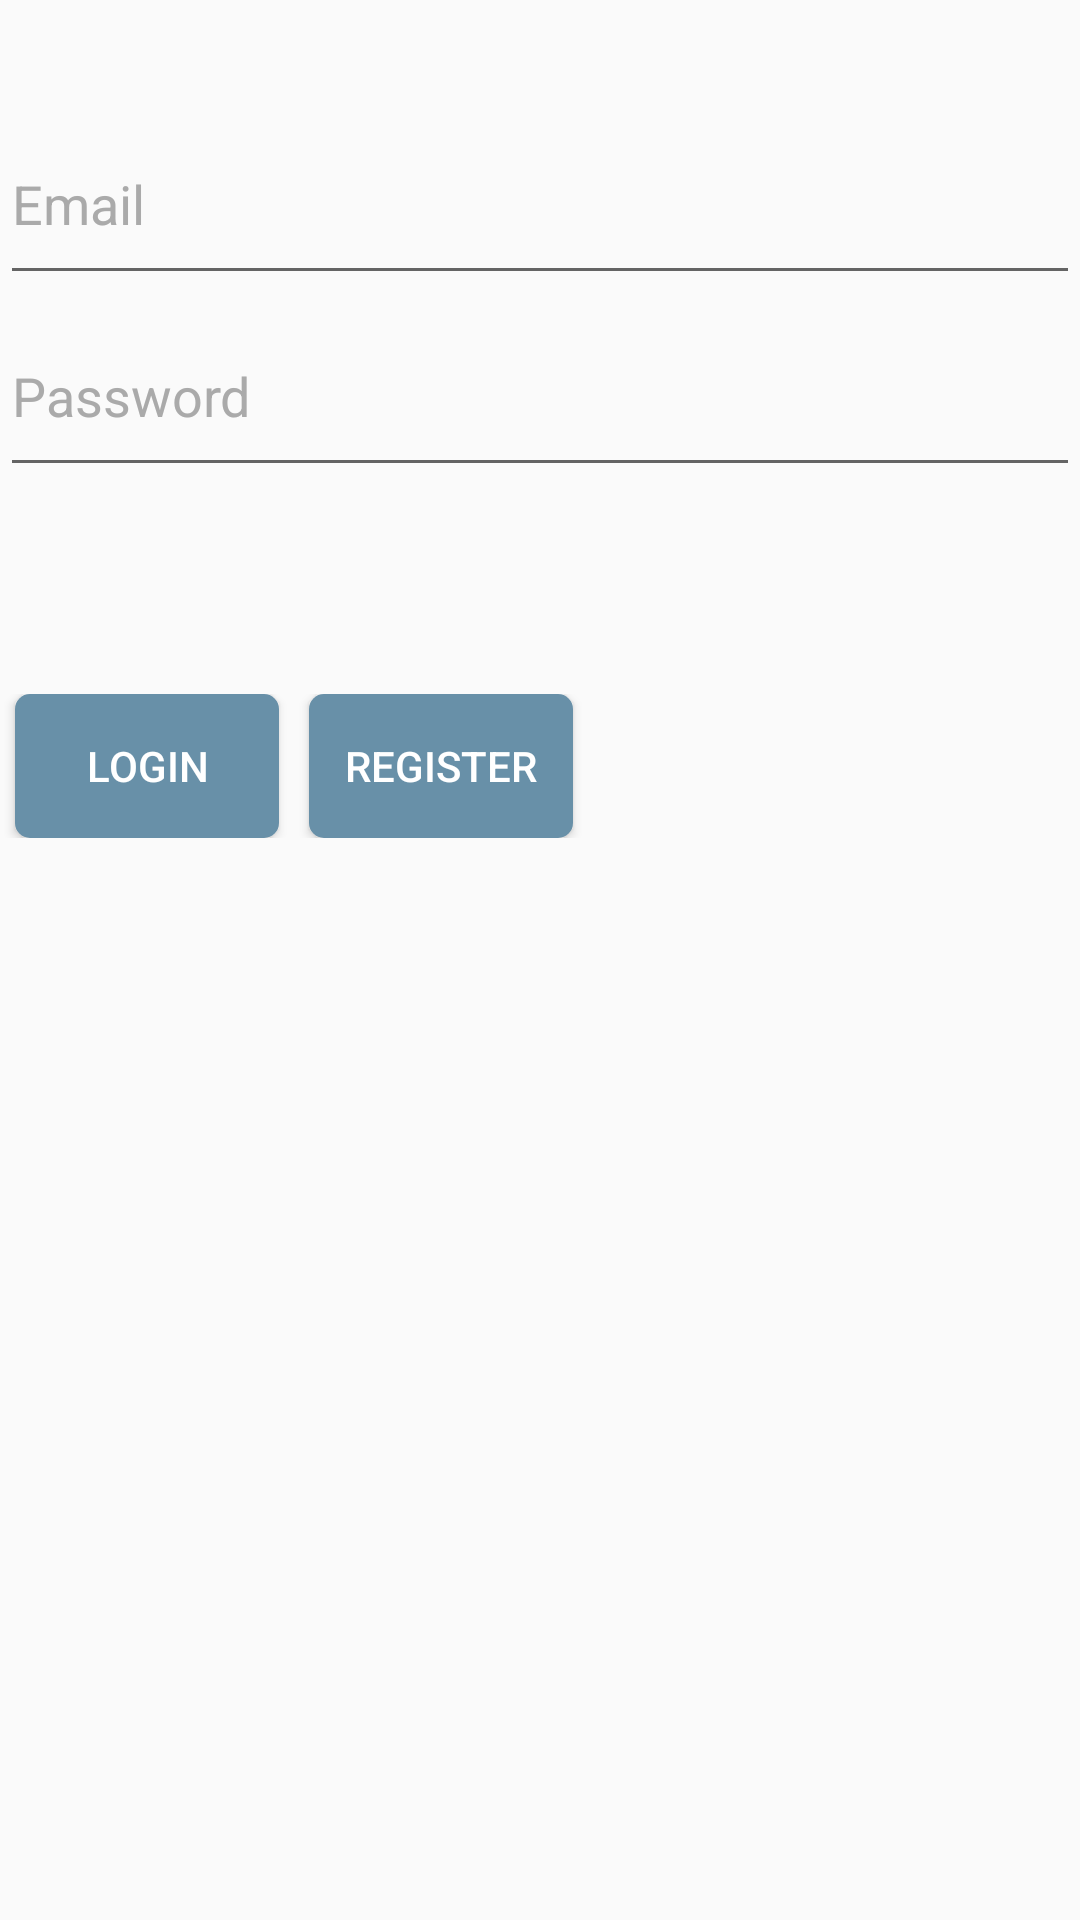

Here is an Android app screen rendered from its layout file. Give the layout XML and the strings, colors and styles it references.
<!-- AndroidManifest.xml: application theme AppTheme -->
<!-- res/layout/activity_login.xml -->
<?xml version="1.0" encoding="utf-8"?>
<LinearLayout xmlns:android="http://schemas.android.com/apk/res/android"
    xmlns:app="http://schemas.android.com/apk/res-auto"
    xmlns:tools="http://schemas.android.com/tools"
    android:layout_width="match_parent"
    android:layout_height="match_parent"
    android:id="@+id/c_lay"
    tools:context=".LoginActivity"
    android:weightSum="20"
    android:orientation="vertical"
    android:layout_margin="20dp">


    <EditText
        android:id="@+id/TextEditInv4"
        android:layout_width="match_parent"
        android:layout_height="0dp"
        android:layout_weight="1.08"
        android:inputType="text"
        android:textColor="@android:color/background_light"
        android:textColorHint="@android:color/background_light"
        android:visibility="invisible"
        tools:visibility="invisible"
        android:importantForAutofill="no" />

    <EditText
        android:id="@+id/email_text"
        android:layout_width="match_parent"
        android:layout_height="0dp"
        android:layout_gravity="center"
        android:layout_weight="2"
        android:ems="10"
        android:hint="@string/login_email"
        android:inputType="textEmailAddress"
        android:textColor="@android:color/black"
        android:textColorHint="@android:color/darker_gray"
        app:layout_constraintEnd_toEndOf="parent"
        app:layout_constraintStart_toStartOf="parent"
        app:layout_constraintTop_toBottomOf="@+id/imageView2" />
            

    <EditText
        android:id="@+id/pass_text"
        android:layout_width="match_parent"
        android:layout_height="0dp"
        android:layout_weight="2"
        android:layout_gravity="center"
        android:hint="@string/login_password"
        android:inputType="textPassword"
        android:textColor="@android:color/black"
        android:textColorHint="@android:color/darker_gray"
        android:ems="10"
        app:layout_constraintEnd_toEndOf="parent"
        app:layout_constraintStart_toStartOf="parent"
        app:layout_constraintTop_toBottomOf="@+id/TextEditInv3" />
             

        <EditText
            android:layout_weight="2.16"
            android:id="@+id/TextEditInv5"
            android:layout_width="match_parent"
            android:layout_height="0dp"
            android:inputType="text"
            android:textColor="@android:color/background_light"
            android:textColorHint="@android:color/background_light"
            android:visibility="invisible"
            app:layout_constraintTop_toBottomOf="@+id/pass_text"
            tools:visibility="invisible" />

        <LinearLayout
            android:layout_width="match_parent"
            android:layout_height="0dp"
            android:orientation="horizontal"
            android:layout_weight="1.5"
            android:weightSum="4.1">

            <Button
                android:id="@+id/login_button"
                android:layout_width="wrap_content"
                android:layout_height="wrap_content"
                android:background="@drawable/button"
                android:text="@string/login_button"
                android:layout_marginHorizontal="5dp"
                android:textColor="@android:color/white"
                android:textColorLink="@android:color/darker_gray" />
            <Button
                android:id="@+id/reg_button"
                android:layout_width="wrap_content"
                android:layout_height="wrap_content"
                android:layout_marginHorizontal="5dp"
                android:background="@drawable/button"
                android:text="@string/registraion_button"
                android:textColor="@android:color/white"/>
        </LinearLayout>

    </LinearLayout>
<!-- resources referenced by this layout -->
<resources>
  <!-- drawable button (drawable-xhdpi) -->
  <?xml version="1.0" encoding="utf-8"?>
  <shape xmlns:android="http://schemas.android.com/apk/res/android"
      android:shape="rectangle" android:layout_height="0dp" android:layout_width="0dp">
      <solid android:color="@color/weird_dreams_5" />
      <corners android:radius="5dp" />
  </shape>
  <string name="login_button">LOGIN</string>
  <string name="login_email">Email</string>
  <string name="login_password">Password</string>
  <string name="registraion_button">REGISTER</string>
  <style name="AppTheme" parent="Theme.AppCompat.Light.DarkActionBar">
          
          <item name="colorPrimary">@color/weird_dreams_2</item>
          <item name="colorPrimaryDark">@color/weird_dreams_1</item>
          <item name="colorAccent">@color/weird_dreams_5</item>
      </style>
  <color name="weird_dreams_5">#6890a8</color>
  <color name="weird_dreams_2">#003868</color>
  <color name="weird_dreams_1">#001840</color>
</resources>
